Run: headless pygame with SDL's dummy video driver; simulated clock (each Clock.tick advances the game by its frame time, no real sleeping); random seed 0; keys injected as events and as key.get_pressed() state; mouse plan: one left click at the window centre at the start of phase 2, then a move to the lower-right quarter at the start of phase 3.
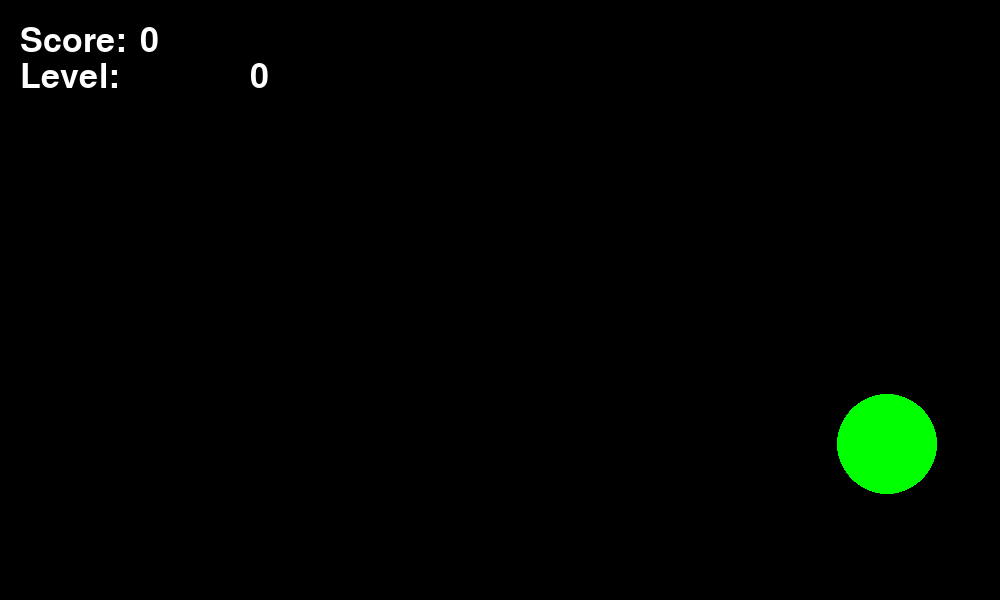
Frame 1 of 4 · flips 1–60 · no input
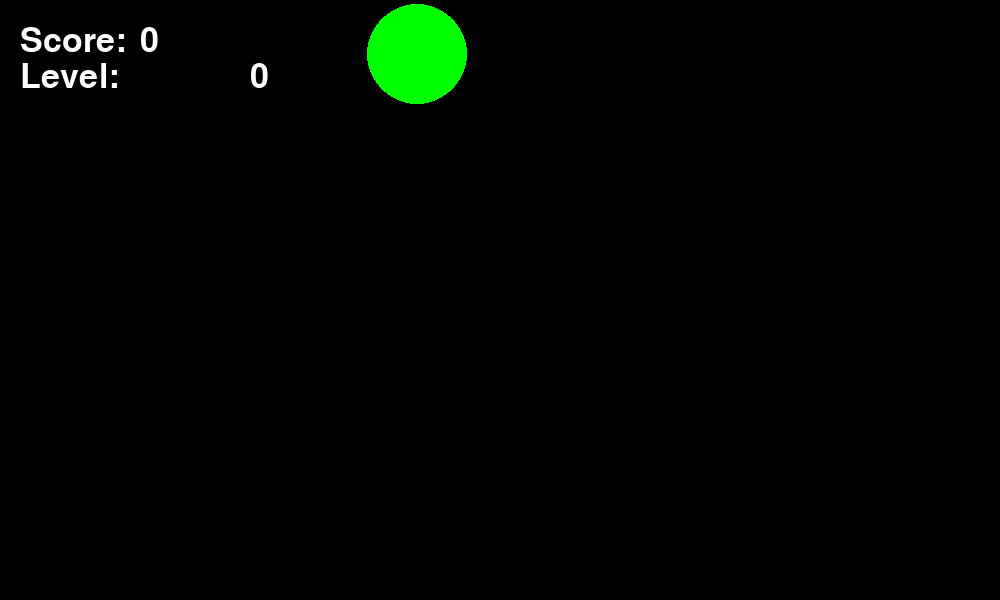
Frame 2 of 4 · flips 61–180 · clicked the window centre · tapped SPACE, RETURN · held RIGHT (→), D
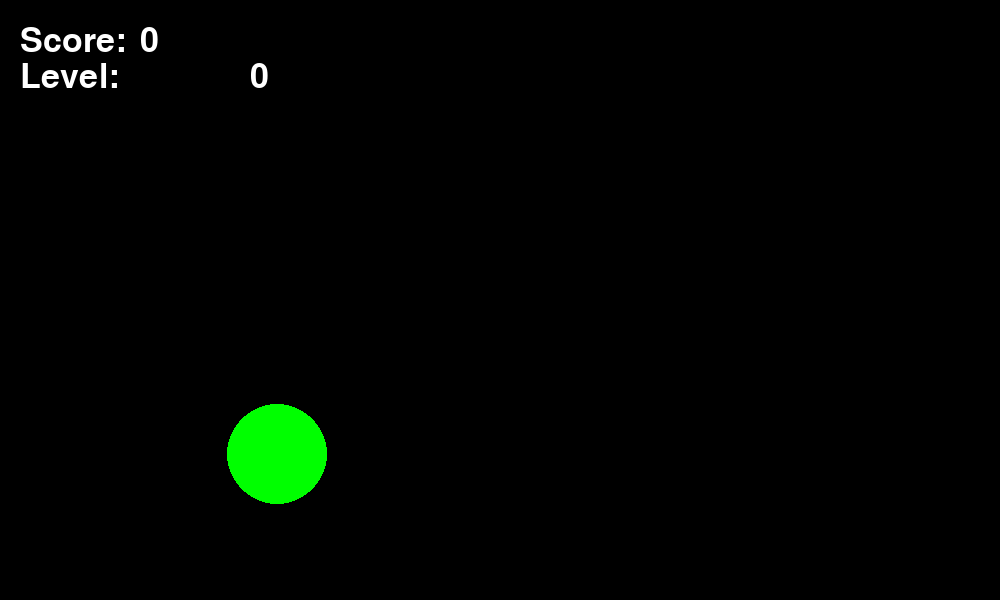
Frame 3 of 4 · flips 181–300 · moved the mouse to the lower-right quarter · held DOWN (↓), S
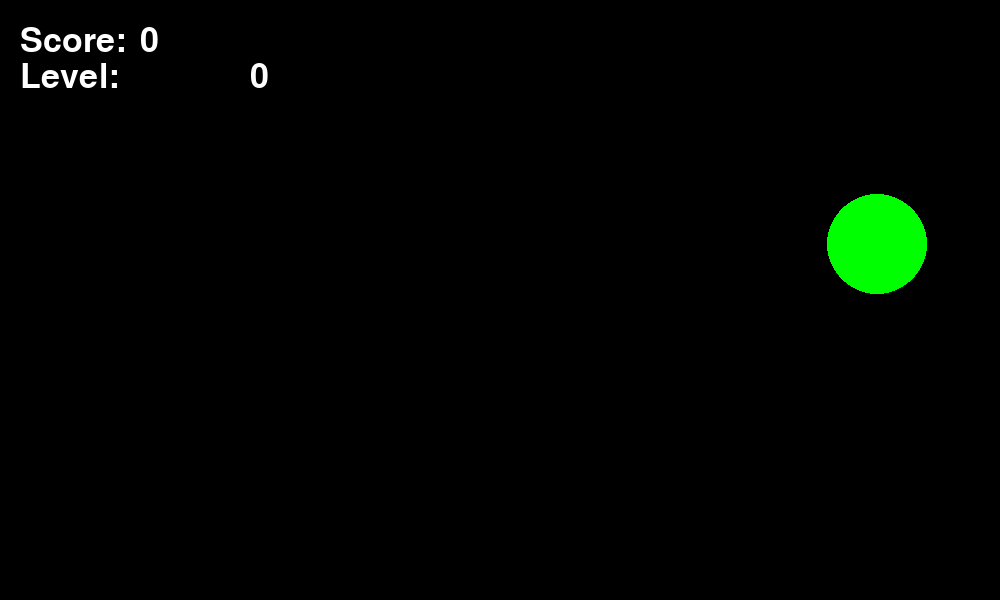
Frame 4 of 4 · flips 301–420 · held LEFT (←), A, UP (↑), W

The pygame program that drew these frames:

import pygame
from pygame.draw import *
from random import randint
pygame.init()

screen_lenght = 1000
screen_width = 600

FPS = 60
screen = pygame.display.set_mode((screen_lenght, screen_width))

font = pygame.font.Font(None, 50)
class ball:
    RED = (255, 0, 0)
    BLUE = (0, 0, 255)
    YELLOW = (255, 255, 0)
    GREEN = (0, 255, 0)
    MAGENTA = (255, 0, 255)
    CYAN = (0, 255, 255)
    BLACK = (0, 0, 0)
    COLORS = [RED, BLUE, YELLOW, GREEN, MAGENTA, CYAN]
    COLOR = 0
    x_0 = 0
    y_0 = 0
    r_0 = 0
    ty = 0
    start = 100
    a = 1

    def __init__(self, color, x, y, r, dx, dy):
        self.COLOR = self.COLORS[color]
        self.x_0 = x
        self.y_0 = y
        self.r_0 = r
        self.dv = [0, 0]
        self.dv[0] = dx
        self.dv[1] = dy
        self.start = self.y_0
        self.isClicked = False

    def draw(self, mode):
        if mode == 0:
            if self.isClicked == False:
                circle(screen, self.COLOR, (self.x_0, self.y_0), self.r_0)
                if 0 <= self.y_0 <= 8 * screen_width / 9:
                    self.x_0 += self.a * self.dv[0]
                    self.ty += abs(self.dv[0])
                    self.y_0 = self.start - self.dv[1] * self.ty + ((self.ty) ** 2) / 500
                    if 115 * screen_lenght / 120 <= self.x_0 or self.x_0 <= self.r_0:
                        self.a = -self.a
                else:
                    self.ty = 0
                    self.start = 8 * screen_width / 9
                    self.y_0 = self.start - self.dv[1] * self.ty + ((self.ty) ** 2) / 500
                    if self.dv[1] == 0:
                        self.dv[1] = 2.4
                    self.dv[1] = self.dv[1] / 1.2

        if mode == 1:
            if self.isClicked == False:
                circle(screen, self.COLOR, (self.x_0, self.y_0), self.r_0)
                self.x_0 += self.dv[0]
                self.y_0 += self.dv[1]
                if self.x_0 >= screen_lenght - 1 - self.r_0 or self.x_0 <= self.r_0:
                    self.dv[0] *= -1
                if self.y_0 >= screen_width - 1 - self.r_0 or self.y_0 <= self.r_0:
                    self.dv[1] *= -1

score = 0
draw_mode = 1
level = 0

pygame.display.update()
clock = pygame.time.Clock()
finished = False

d_l = 10 * screen_lenght // 12
d_w = 8 * screen_width // 9
ball_1 = ball(randint(0, 5), randint(screen_lenght - d_l, d_l), randint(2 * (screen_width - d_w), d_w), 50, 5, 5)

balls = [ball_1]
def click(event):
    click_x_y = event.pos
    global score, level, balls, ball_1
    for i in range(len(balls)):
        if (balls[i].x_0 - balls[i].r_0 < click_x_y[0] < balls[i].x_0 + balls[i].r_0) and (
                balls[i].y_0 - balls[i].r_0 < click_x_y[1] < balls[i].y_0 + balls[i].r_0) and (
                balls[i].isClicked == False):
            if score >= 19:
                balls[i].r_0 = balls[i].r_0 - 10
                score += 1
                if balls[i] == 10:
                    del balls[i]
            else:
                balls[i].isClicked = True
                del balls[i]
                score += 1
                break

    if score == 1 and balls == []:
        level += 1
        d_l = 10 * screen_lenght // 12
        d_w = 8 * screen_width // 9
        ball_1 = ball(randint(0, 5), randint(screen_lenght - d_l, d_l), randint(200, d_w), 50, 10, 10)
        ball_2 = ball(randint(0, 5), randint(screen_lenght - d_l, d_l), randint(200, d_w), 40, 5, 5)
        balls = [ball_1, ball_2]
    if score == 3 and balls == []:
        level += 1
        d_l = 10 * screen_lenght // 12
        d_w = 8 * screen_width // 9
        ball_1 = ball(randint(0, 5), randint(screen_lenght - d_l, d_l), randint(200, d_w), 30, 5, 5)
        ball_2 = ball(randint(0, 5), randint(screen_lenght - d_l, d_l), randint(200, d_w), 20, 5, 5)
        ball_3 = ball(randint(0, 5), randint(screen_lenght - d_l, d_l), randint(200, d_w), 10, 5, 5)
        balls = [ball_1, ball_2, ball_3]
    if score == 6 and balls == []:
        level += 1
        ball_1 = ball(randint(0, 5), randint(200, screen_lenght - 200), randint(200, screen_width - 100), 40, 0, 20)
        ball_2 = ball(randint(0, 5), randint(200, screen_lenght - 200), randint(200, screen_width - 100), 40, 20, 0)
        ball_3 = ball(randint(0, 5), randint(200, screen_lenght - 200), randint(200, screen_width - 100), 40, 20, 20)
        balls = [ball_1, ball_2, ball_3]
    if score == 9 and balls == []:
        level += 1
        d_l = screen_lenght // 12
        d_w = screen_width // 12
        ball_1 = ball(randint(0, 5), 1 * d_l, 1 * d_w, 30, 7, 0)
        ball_2 = ball(randint(0, 5), 2 * d_l, 2 * d_w, 30, 7, 0)
        ball_3 = ball(randint(0, 5), 3 * d_l, 3 * d_w, 30, 7, 0)
        ball_4 = ball(randint(0, 5), 4 * d_l, 4 * d_w, 30, 7, 0)
        ball_5 = ball(randint(0, 5), 5 * d_l, 5 * d_w, 30, 7, 0)
        ball_6 = ball(randint(0, 5), 7 * d_l, 5 * d_w, 30, -7, 0)
        ball_7 = ball(randint(0, 5), 8 * d_l, 4 * d_w, 30, -7, 0)
        ball_8 = ball(randint(0, 5), 9 * d_l, 3 * d_w, 30, -7, 0)
        ball_9 = ball(randint(0, 5), 10 * d_l, 2 * d_w, 30, -7, 0)
        ball_10 = ball(randint(0, 5), 11 * d_l, 1 * d_w, 30, -7, 0)
        balls = [ball_1, ball_2, ball_3, ball_4, ball_5, ball_6, ball_7, ball_8, ball_9, ball_10]
    if score == 19 and balls == []:
        level += 1
        ball_1 = ball(randint(0, 5), randint(200, screen_lenght - 200), randint(200, screen_width - 100), 100, 5, 5)
        balls = [ball_1,]

while not finished:
    clock.tick(FPS)
    for event in pygame.event.get():
        if event.type == pygame.QUIT:
            finished = True
        elif event.type == pygame.MOUSEBUTTONDOWN:
            click(event)
    if score == 9:
        draw_mode = 0
    if score == 19:
        draw_mode = 1
    for j in range(len(balls)):
        balls[j].draw(draw_mode)

    text = font.render("Score: ", True, (255, 255, 255))
    text2 = font.render(str(score), True, (255, 255, 255))
    screen.blit(text, [screen_lenght / 50, screen_width / 25])
    screen.blit(text2, [140, screen_width / 25])

    text = font.render("Level: ", True, (255, 255, 255))

    if 29 <= score:
        win = font.render('You WIN!', True, (255, 255, 255))
        screen.blit(win, [screen_lenght / 4, screen_width / 2])

    level_txt = font.render(str(level), True, (255, 255, 255))
    screen.blit(text, [screen_lenght / 50, screen_width / 10])
    screen.blit(level_txt, [screen_lenght / 4, screen_width / 10])

    pygame.display.update()
    screen.fill((0, 0, 0))
pygame.quit()
